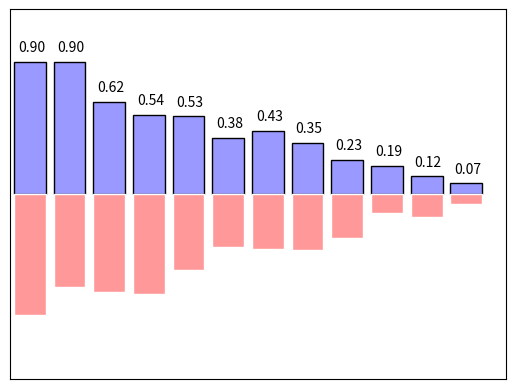

Generate this figure with matplotlib:
import matplotlib.pyplot as plt
import numpy as np

n = 12
X = np.arange(n)
Y1 = (1-X/float(n))*np.random.uniform(0.5,1.0,n)
Y2 = (1-X/float(n))*np.random.uniform(0.5,1.0,n)

plt.bar(X,+Y1,facecolor = '#9999ff',edgecolor = "black")
plt.bar(X,-Y2,facecolor = '#ff9999',edgecolor = "white")
'''zip代表每次输出两个值'''
for x,y in zip(X,Y1):
    #ha : horizontal alignment
    plt.text(x+0.04,y+0.05,'%.2f'%y,ha = 'center',va='bottom')

# for x,y in zip(X,Y2):
#     plt.text(x+0.04,-y-0.05,'%.2f'%-y,ha = 'center',va='top')

plt.xlim(-.5,n)
plt.xticks(())
plt.ylim(-1.25,1.25)
plt.yticks(())

plt.show()